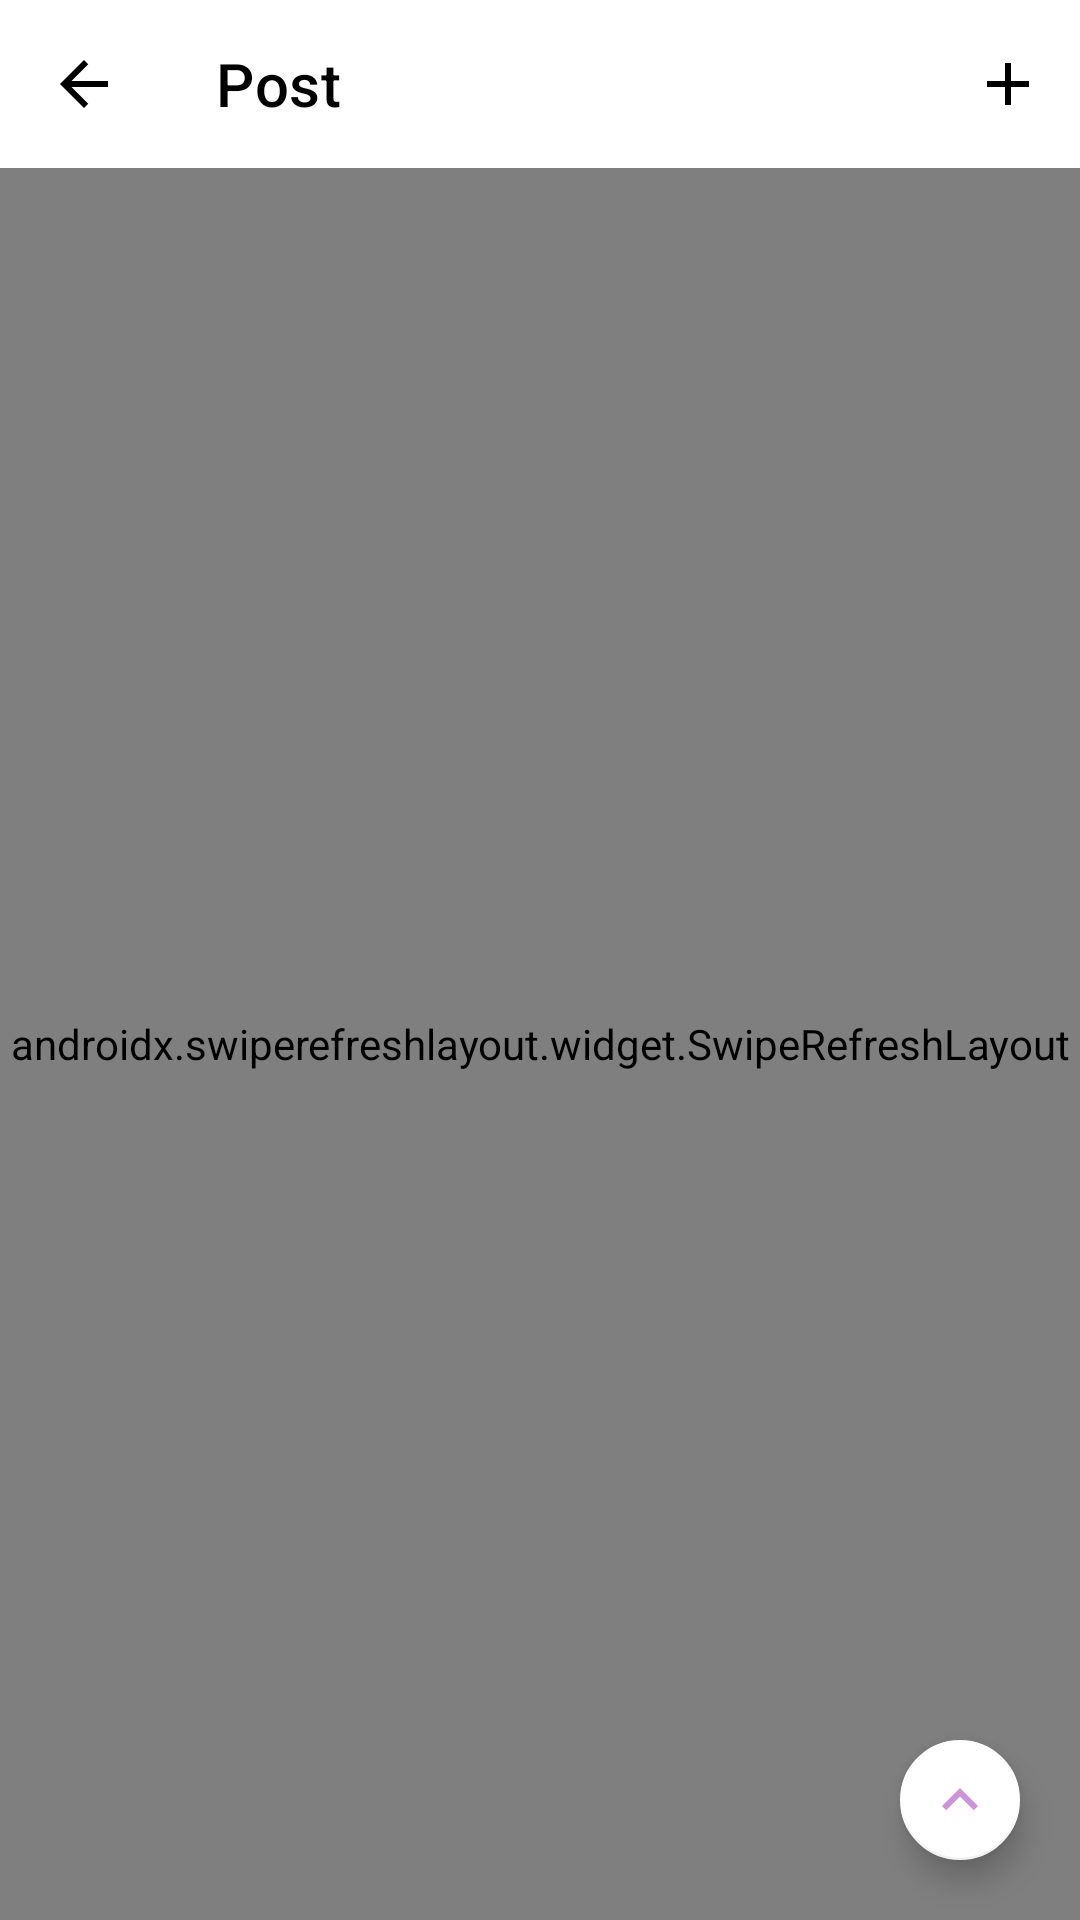

Produce the Android XML layout that renders to this screen, including the resource entries it uses.
<!-- AndroidManifest.xml: application theme AppTheme -->
<!-- res/layout/activity_post_screen.xml -->
<?xml version="1.0" encoding="utf-8"?>
<androidx.constraintlayout.widget.ConstraintLayout xmlns:android="http://schemas.android.com/apk/res/android"
    xmlns:app="http://schemas.android.com/apk/res-auto"
    xmlns:tools="http://schemas.android.com/tools"
    android:layout_width="match_parent"
    android:layout_height="match_parent"
    tools:context=".PostScreen"
    android:id="@+id/ConstraintLayoutPostScreen"
    android:background="?attr/colorBackground">

    <com.google.android.material.appbar.AppBarLayout
        android:layout_width="match_parent"
        android:layout_height="wrap_content"
        android:id="@+id/AppBarLayout"
        app:layout_constraintEnd_toEndOf="parent"
        app:layout_constraintStart_toStartOf="parent"
        app:layout_constraintTop_toTopOf="parent">

        <com.google.android.material.appbar.MaterialToolbar
            android:id="@+id/PostScreenToolbar"
            android:layout_width="match_parent"
            android:layout_height="match_parent"
            android:background="?attr/colorHeader"
            app:navigationIcon="@drawable/back_icon"
            app:titleTextColor="?attr/colorText"
            app:menu="@menu/post_screen_toolbar_menu"
            app:title="@string/post" />
    </com.google.android.material.appbar.AppBarLayout>

    <androidx.swiperefreshlayout.widget.SwipeRefreshLayout
        android:layout_width="0dp"
        android:layout_height="0dp"
        app:layout_constraintEnd_toEndOf="parent"
        app:layout_constraintStart_toStartOf="parent"
        app:layout_constraintTop_toBottomOf="@id/AppBarLayout"
        app:layout_constraintBottom_toBottomOf="parent"
        android:id="@+id/PostScreenRefresh">
        <ListView
            android:id="@+id/PostScreenListView"
            android:layout_width="match_parent"
            android:layout_height="match_parent"
            android:dividerHeight="8dp"
            android:scrollbars="none"
            android:divider="@null"/>
    </androidx.swiperefreshlayout.widget.SwipeRefreshLayout>

    <com.google.android.material.floatingactionbutton.FloatingActionButton
        android:layout_width="wrap_content"
        android:layout_height="wrap_content"
        android:src="@drawable/chevron_up"
        android:id="@+id/FloatingActionButton"
        app:layout_constraintBottom_toBottomOf="parent"
        app:layout_constraintEnd_toEndOf="parent"
        android:layout_margin="16dp"
        app:backgroundTint="?attr/colorCard"
        app:rippleColor="@color/colorPrimary"
        app:tint="@color/colorPrimary"
        app:fabSize="mini"/>

</androidx.constraintlayout.widget.ConstraintLayout>
<!-- resources referenced by this layout -->
<resources>
  <color name="colorPrimary">#CE93D8</color>
  <!-- drawable back_icon (drawable) -->
  <vector android:autoMirrored="true" android:height="24dp"
      android:tint="?attr/colorText" android:viewportHeight="24.0"
      android:viewportWidth="24.0" android:width="24dp" xmlns:android="http://schemas.android.com/apk/res/android">
      <path android:fillColor="#FF000000" android:pathData="M20,11H7.83l5.59,-5.59L12,4l-8,8 8,8 1.41,-1.41L7.83,13H20v-2z"/>
  </vector>
  <!-- drawable chevron_up (drawable) -->
  <vector android:autoMirrored="true" android:height="24dp"
      android:tint="?attr/colorText" android:viewportHeight="24.0"
      android:viewportWidth="24.0" android:width="24dp" xmlns:android="http://schemas.android.com/apk/res/android">
      <path android:fillColor="#FF000000" android:pathData="M7.41,15.41L12,10.83l4.59,4.58L18,14l-6,-6 -6,6z"/>
  </vector>
  <string name="post">Post</string>
  <style name="AppTheme" parent="Theme.MaterialComponents.Light.NoActionBar">
          
          <item name="colorPrimary">@color/colorPrimary</item>
          <item name="colorPrimaryDark">@color/colorPrimaryDark</item>
          <item name="colorAccent">@color/colorAccent</item>
          <item name="colorHeader">@color/colorHeaderLightTheme</item>
          <item name="colorCard">@color/colorCardLightTheme</item>
          <item name="colorBackground">@color/colorBackgroundLightTheme</item>
          <item name="colorText">@color/colorTextLightTheme</item>
          <item name="colorDivider">@color/colorDividerLightTheme</item>
  
      </style>
  <color name="colorPrimaryDark">#000000</color>
  <color name="colorAccent">#B388FF</color>
  <color name="colorHeaderLightTheme">#FFFFFF</color>
  <color name="colorCardLightTheme">#FFFFFF</color>
  <color name="colorBackgroundLightTheme">#ECECEC</color>
  <color name="colorTextLightTheme">#000000</color>
  <color name="colorDividerLightTheme">#C9C9C9</color>
</resources>
